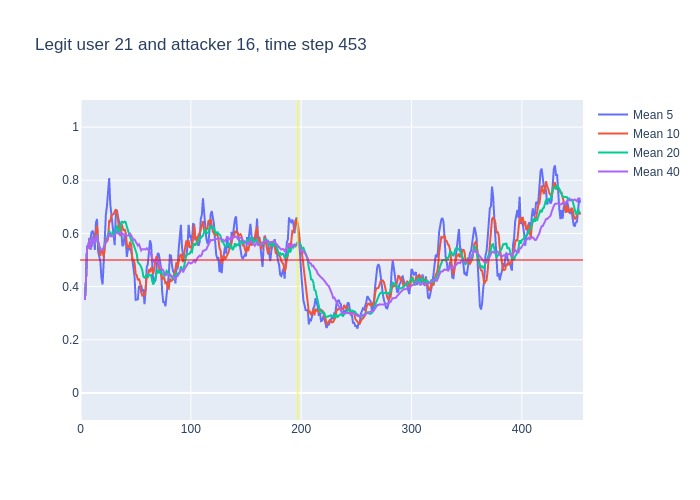

The file beside this chart, header and first rows:
, time, confidence, avg_5_conf, avg_10_conf, avg_20_conf, avg_40_conf, real_user, predicted, user_count
0, 3, 0.35, , , , , 21, 21, 16
1, 4, 0.5, 0.35, 0.35, 0.35, 0.35, 21, 21, 16
2, 5, 0.81, 0.425, 0.425, 0.425, 0.425, 21, 21, 16
3, 6, 0.51, 0.5533, 0.5533, 0.5533, 0.5533, 21, 21, 16
4, 7, 0.74, 0.5425, 0.5425, 0.5425, 0.5425, 21, 21, 16
5, 8, 0.33, 0.582, 0.582, 0.582, 0.582, 21, 21, 16
6, 9, 0.63, 0.578, 0.54, 0.54, 0.54, 21, 21, 16
7, 10, 0.83, 0.604, 0.5529, 0.5529, 0.5529, 21, 21, 16
8, 11, 0.45, 0.608, 0.5875, 0.5875, 0.5875, 21, 21, 16
9, 12, 0.45, 0.596, 0.5722, 0.5722, 0.5722, 21, 21, 16
10, 13, 0.84, 0.538, 0.56, 0.56, 0.56, 21, 21, 16
11, 14, 0.7, 0.64, 0.609, 0.5855, 0.5855, 21, 21, 16
12, 15, 0.22, 0.654, 0.629, 0.595, 0.595, 21, 21, 16
13, 16, 0.32, 0.532, 0.57, 0.5662, 0.5662, 21, 21, 16
14, 17, 0.39, 0.506, 0.551, 0.5486, 0.5486, 21, 21, 16
15, 18, 0.53, 0.494, 0.516, 0.538, 0.538, 21, 21, 16
16, 19, 0.58, 0.432, 0.536, 0.5375, 0.5375, 21, 21, 16
17, 20, 0.63, 0.408, 0.531, 0.54, 0.54, 21, 21, 16
18, 21, 0.78, 0.49, 0.511, 0.545, 0.545, 21, 21, 16
19, 22, 0.83, 0.582, 0.544, 0.5574, 0.5574, 21, 21, 16
20, 23, 0.7, 0.67, 0.582, 0.571, 0.571, 21, 21, 16
21, 24, 0.82, 0.704, 0.568, 0.5885, 0.5771, 21, 21, 16
22, 25, 0.91, 0.752, 0.58, 0.6045, 0.5882, 21, 21, 16
23, 26, 0.29, 0.808, 0.649, 0.6095, 0.6022, 21, 23, 16
24, 27, 0.61, 0.71, 0.646, 0.5985, 0.5892, 21, 21, 16
25, 28, 0.57, 0.666, 0.668, 0.592, 0.59, 21, 21, 16
26, 29, 0.59, 0.64, 0.672, 0.604, 0.5892, 21, 21, 16
27, 30, 0.72, 0.594, 0.673, 0.602, 0.5893, 21, 21, 16
28, 31, 0.87, 0.556, 0.682, 0.5965, 0.5939, 21, 21, 16
29, 32, 0.69, 0.672, 0.691, 0.6175, 0.6034, 21, 21, 16
30, 33, 0.44, 0.688, 0.677, 0.6295, 0.6063, 21, 23, 16
31, 34, 0.48, 0.662, 0.651, 0.6095, 0.601, 21, 23, 16
32, 35, 0.64, 0.64, 0.617, 0.5985, 0.5972, 21, 21, 16
33, 36, 0.78, 0.624, 0.59, 0.6195, 0.5985, 21, 21, 16
34, 37, 0.42, 0.606, 0.639, 0.6425, 0.6038, 21, 21, 16
35, 38, 0.47, 0.552, 0.62, 0.644, 0.5986, 21, 21, 16
36, 39, 0.65, 0.558, 0.61, 0.641, 0.595, 21, 21, 16
37, 40, 0.58, 0.592, 0.616, 0.6445, 0.5965, 21, 21, 16
38, 41, 0.44, 0.58, 0.602, 0.642, 0.5961, 21, 21, 16
39, 42, 0.57, 0.512, 0.559, 0.625, 0.5921, 21, 21, 16
40, 43, 0.46, 0.542, 0.547, 0.612, 0.5915, 21, 21, 16
41, 44, 0.68, 0.54, 0.549, 0.6, 0.5942, 21, 21, 16
42, 45, 0.52, 0.546, 0.569, 0.593, 0.5988, 21, 21, 16
43, 46, 0.25, 0.534, 0.557, 0.5735, 0.5915, 21, 18, 16
44, 47, 0.38, 0.496, 0.504, 0.5715, 0.585, 21, 21, 16
45, 48, 0.36, 0.458, 0.5, 0.56, 0.576, 21, 21, 16
46, 49, 0.24, 0.438, 0.489, 0.5495, 0.5767, 21, 21, 16
47, 50, 0.53, 0.35, 0.448, 0.532, 0.567, 21, 21, 16
48, 51, 0.25, 0.352, 0.443, 0.5225, 0.5595, 21, 21, 16
49, 52, 0.63, 0.352, 0.424, 0.4915, 0.5545, 21, 21, 16
50, 53, 0.31, 0.402, 0.43, 0.4885, 0.559, 21, 21, 16
51, 54, 0.31, 0.392, 0.415, 0.482, 0.5457, 21, 21, 16
52, 55, 0.41, 0.406, 0.378, 0.4735, 0.536, 21, 21, 16
53, 56, 0.29, 0.382, 0.367, 0.462, 0.5407, 21, 21, 16
54, 57, 0.35, 0.39, 0.371, 0.4375, 0.54, 21, 11, 16
55, 58, 0.56, 0.334, 0.368, 0.434, 0.539, 21, 21, 16
56, 59, 0.75, 0.384, 0.388, 0.4385, 0.5397, 21, 21, 16
57, 60, 0.47, 0.472, 0.439, 0.4435, 0.544, 21, 21, 16
58, 61, 0.57, 0.484, 0.433, 0.438, 0.54, 21, 21, 16
59, 62, 0.52, 0.54, 0.465, 0.4445, 0.5348, 21, 24, 16
... 391 more rows
